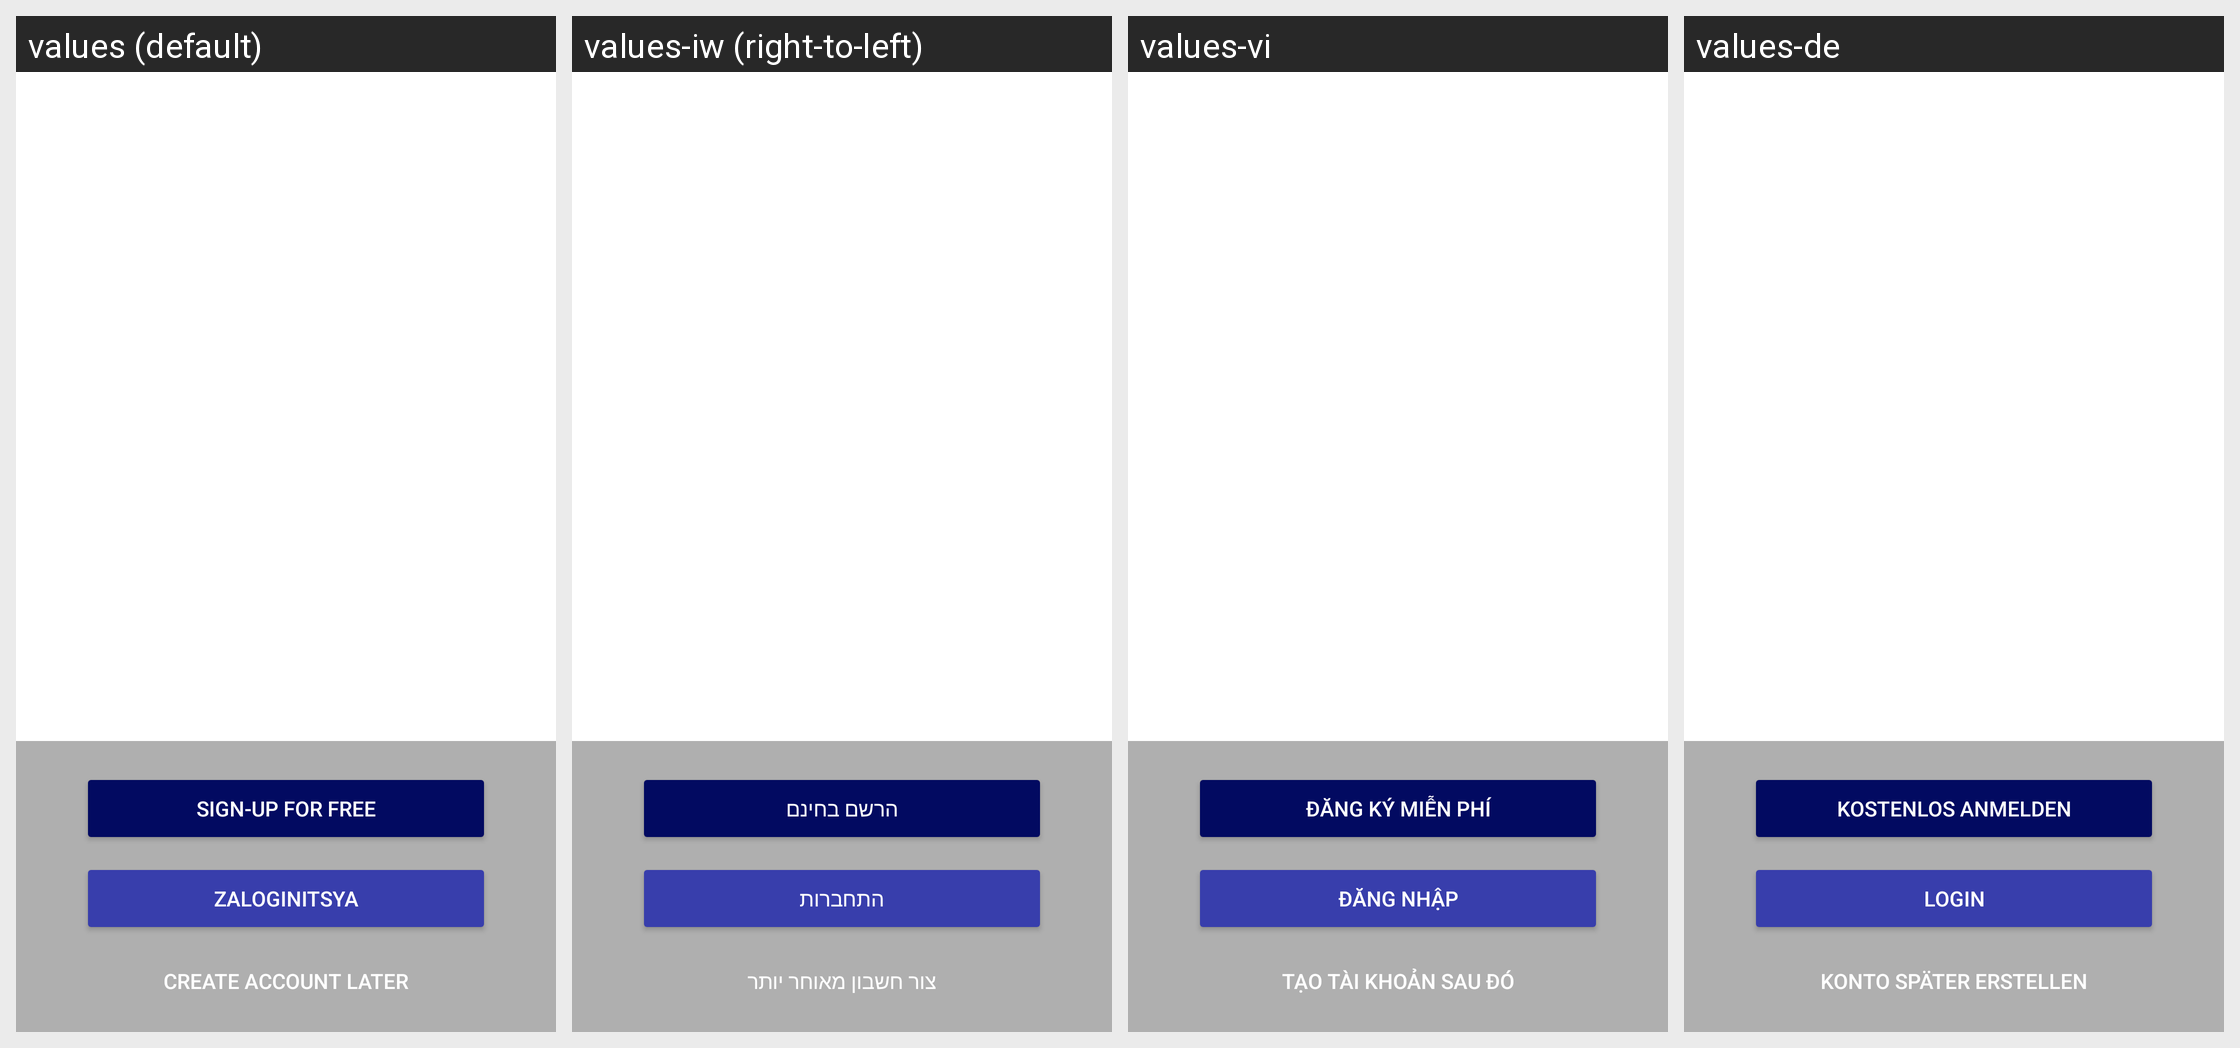

Here is an Android app screen in its default locale and in the app's own translations. Write out the translated-string differences for the strings that appear on this screen.
Android screen res/layout/fragment_welcome.xml rendered under 4 locales, left to right: values (default), values-iw (right-to-left), values-vi, values-de. Device: Nexus 5 (rendered at 1080×1920; each locale shown at half size, 540×960, under a caption strip naming it); theme Theme.MaterialComponents.DayNight.NoActionBar.
Other locales in the repository, not shown: values-af, values-am, values-ar, values-az, values-be, values-bg, values-bn, values-bs, values-ca, values-cs, values-da, values-el, values-en-rAU, values-en-rCA, values-en-rGB, values-en-rIN, values-es, values-es-rMX, values-es-rUS, values-et, values-eu, values-fa, values-fi, values-fr, values-fr-rCA, values-gl, values-gu, values-hi, values-hr, values-hu, values-hy, values-in, values-is, values-it, values-ja, values-ka, values-kk, values-km, values-kn, values-ko, values-ky, values-lo, values-lt, values-lv, values-mk, values-ml, values-mn, values-mr, values-ms, values-my, values-nb, values-ne, values-nl, values-no, values-pa, values-pl, values-pt, values-pt-rBR, values-pt-rPT, values-ro, values-ru, values-si, values-sk, values-sl, values-sq, values-sr, values-sv, values-sw, values-ta, values-te, values-th, values-tl, values-tr, values-uk, values-ur, values-uz, values-zh, values-zh-rCN, values-zh-rHK, values-zh-rTW, values-zu.
Strings drawn on this screen, with the default value and each locale's value (text and hints the layout hard-codes, and strings that could not be matched under every locale, appear in the picture but are not listed):

global_sign_up_for_free
  values: Sign-up for free
  values-iw: הרשם בחינם
  values-vi: Đăng ký miễn phí
  values-de: Kostenlos anmelden

button_login
  values: ZALOGINITSYA
  values-iw: התחברות
  values-vi: Đăng nhập
  values-de: Login

button_create_later
  values: Create account later
  values-iw: צור חשבון מאוחר יותר
  values-vi: Tạo tài khoản sau đó
  values-de: Konto später erstellen
